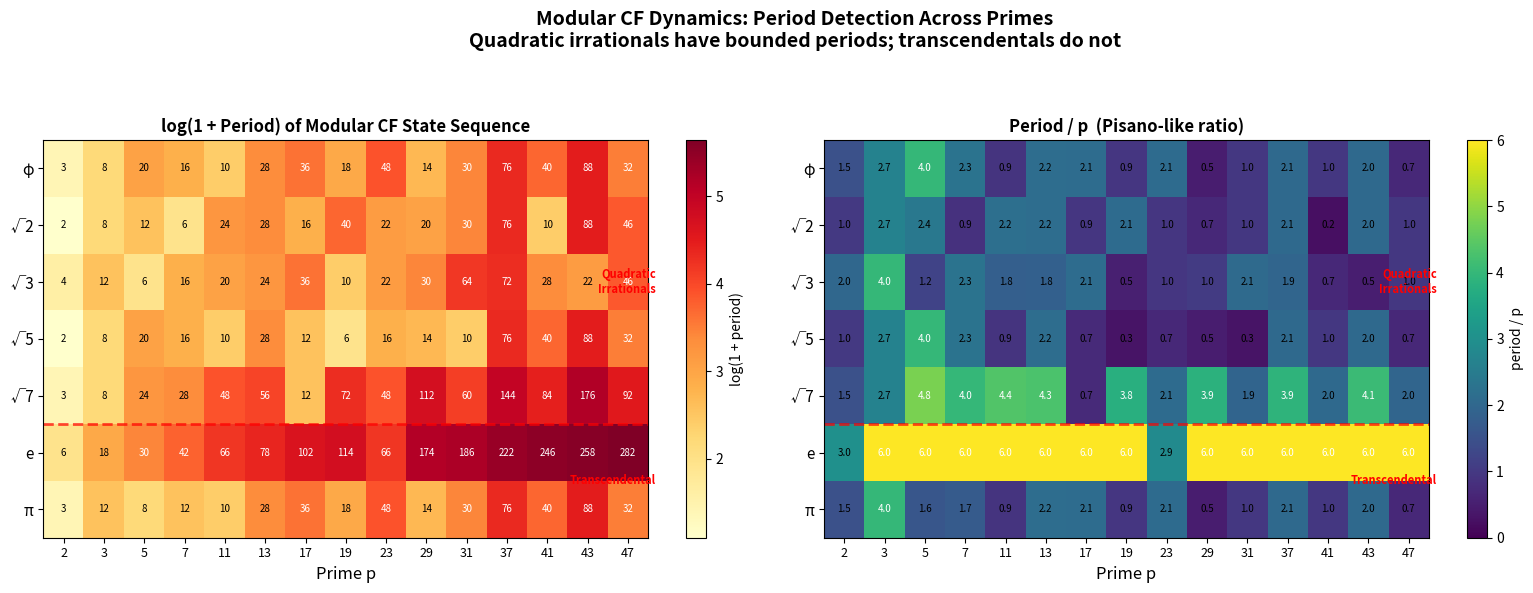

Recreate this plot in Python.
#!/usr/bin/env python3
"""
Visualization: Periodicity Detection Heatmap
==============================================

Creates a heatmap showing the detected period of the modular CF state sequence
for different numbers (rows) across different primes (columns). Quadratic
irrationals show consistent small periods, while transcendentals show
no detected periodicity (or very large periods).
"""

import matplotlib.pyplot as plt
import numpy as np


def cf_state_mod_period(coeffs_func, p, max_steps=500):
    """Detect the period of CF state sequence mod p.
    Returns (preperiod, period) or (-1, -1) if not found.
    """
    p_prev, p_curr = 1 % p, coeffs_func(0) % p
    q_prev, q_curr = 0, 1 % p
    seen = {}
    state = (p_prev, p_curr, q_prev, q_curr)
    seen[state] = 0

    for n in range(1, max_steps):
        a = coeffs_func(n) % p
        p_new = (a * p_curr + p_prev) % p
        q_new = (a * q_curr + q_prev) % p
        p_prev, p_curr = p_curr, p_new
        q_prev, q_curr = q_curr, q_new
        state = (p_prev, p_curr, q_prev, q_curr)
        if state in seen:
            return seen[state], n - seen[state]
        seen[state] = n
    return -1, -1


def golden(n):
    return 1

def sqrt2(n):
    return 1 if n == 0 else 2

def sqrt3(n):
    if n == 0: return 1
    return 1 if n % 2 == 1 else 2

def sqrt5(n):
    return 2 if n == 0 else 4

def sqrt7(n):
    if n == 0: return 2
    pattern = [1, 1, 1, 4]
    return pattern[(n - 1) % 4]

def euler_e(n):
    if n == 0: return 2
    if (n + 1) % 3 == 0:
        return 2 * ((n + 1) // 3)
    return 1

def pi_approx(n):
    """Approximate π CF: [3; 7, 15, 1, 292, 1, 1, 1, 2, ...]"""
    pi_cf = [3, 7, 15, 1, 292, 1, 1, 1, 2, 1, 3, 1, 14, 2, 1, 1, 2, 2, 2, 2,
             1, 84, 2, 1, 1, 15, 3, 13, 1, 4, 2, 6, 6, 99, 1, 2, 2, 6, 3, 5]
    return pi_cf[n] if n < len(pi_cf) else 1  # fallback


numbers = [
    ("φ", golden),
    ("√2", sqrt2),
    ("√3", sqrt3),
    ("√5", sqrt5),
    ("√7", sqrt7),
    ("e", euler_e),
    ("π", pi_approx),
]

primes = [2, 3, 5, 7, 11, 13, 17, 19, 23, 29, 31, 37, 41, 43, 47]

# Compute periods
period_matrix = np.zeros((len(numbers), len(primes)))
preperiod_matrix = np.zeros((len(numbers), len(primes)))

for i, (name, func) in enumerate(numbers):
    for j, p in enumerate(primes):
        pre, per = cf_state_mod_period(func, p, max_steps=2000)
        period_matrix[i, j] = per if per > 0 else -1
        preperiod_matrix[i, j] = pre if pre >= 0 else -1

# Normalize periods by p for visualization
normalized = np.where(period_matrix > 0, period_matrix / np.array(primes), 0)

fig, (ax1, ax2) = plt.subplots(1, 2, figsize=(16, 6))

# Left: Raw periods
im1 = ax1.imshow(np.log1p(np.maximum(period_matrix, 0)), aspect='auto',
                  cmap='YlOrRd', interpolation='nearest')
ax1.set_xticks(range(len(primes)))
ax1.set_xticklabels([str(p) for p in primes], fontsize=9)
ax1.set_yticks(range(len(numbers)))
ax1.set_yticklabels([n[0] for n in numbers], fontsize=11)
ax1.set_xlabel('Prime p', fontsize=12)
ax1.set_title('log(1 + Period) of Modular CF State Sequence', fontsize=12, fontweight='bold')

# Add period values as text
for i in range(len(numbers)):
    for j in range(len(primes)):
        val = int(period_matrix[i, j])
        color = 'white' if period_matrix[i, j] > np.median(period_matrix[period_matrix > 0]) else 'black'
        if val > 0:
            ax1.text(j, i, str(val), ha='center', va='center', fontsize=7, color=color)
        else:
            ax1.text(j, i, '?', ha='center', va='center', fontsize=8, color='gray')

plt.colorbar(im1, ax=ax1, label='log(1 + period)')

# Right: Normalized periods (period / p)
im2 = ax2.imshow(normalized, aspect='auto', cmap='viridis', interpolation='nearest',
                  vmin=0, vmax=6)
ax2.set_xticks(range(len(primes)))
ax2.set_xticklabels([str(p) for p in primes], fontsize=9)
ax2.set_yticks(range(len(numbers)))
ax2.set_yticklabels([n[0] for n in numbers], fontsize=11)
ax2.set_xlabel('Prime p', fontsize=12)
ax2.set_title('Period / p  (Pisano-like ratio)', fontsize=12, fontweight='bold')

for i in range(len(numbers)):
    for j in range(len(primes)):
        val = normalized[i, j]
        if val > 0:
            ax2.text(j, i, f'{val:.1f}', ha='center', va='center',
                    fontsize=7, color='white' if val > 3 else 'black')
        else:
            ax2.text(j, i, '?', ha='center', va='center', fontsize=8, color='gray')

plt.colorbar(im2, ax=ax2, label='period / p')

# Add horizontal line separating quadratic from transcendental
for ax in [ax1, ax2]:
    ax.axhline(y=4.5, color='red', linewidth=2, linestyle='--', alpha=0.7)
    ax.text(len(primes) - 0.3, 2, 'Quadratic\nIrrationals', fontsize=8,
            color='red', ha='right', va='center', fontweight='bold')
    ax.text(len(primes) - 0.3, 5.5, 'Transcendental', fontsize=8,
            color='red', ha='right', va='center', fontweight='bold')

fig.suptitle('Modular CF Dynamics: Period Detection Across Primes\n'
             'Quadratic irrationals have bounded periods; transcendentals do not',
             fontsize=14, fontweight='bold')
plt.tight_layout(rect=[0, 0, 1, 0.92])
plt.savefig('viz_periodicity_heatmap.png', dpi=150, bbox_inches='tight')
print("Saved viz_periodicity_heatmap.png")
